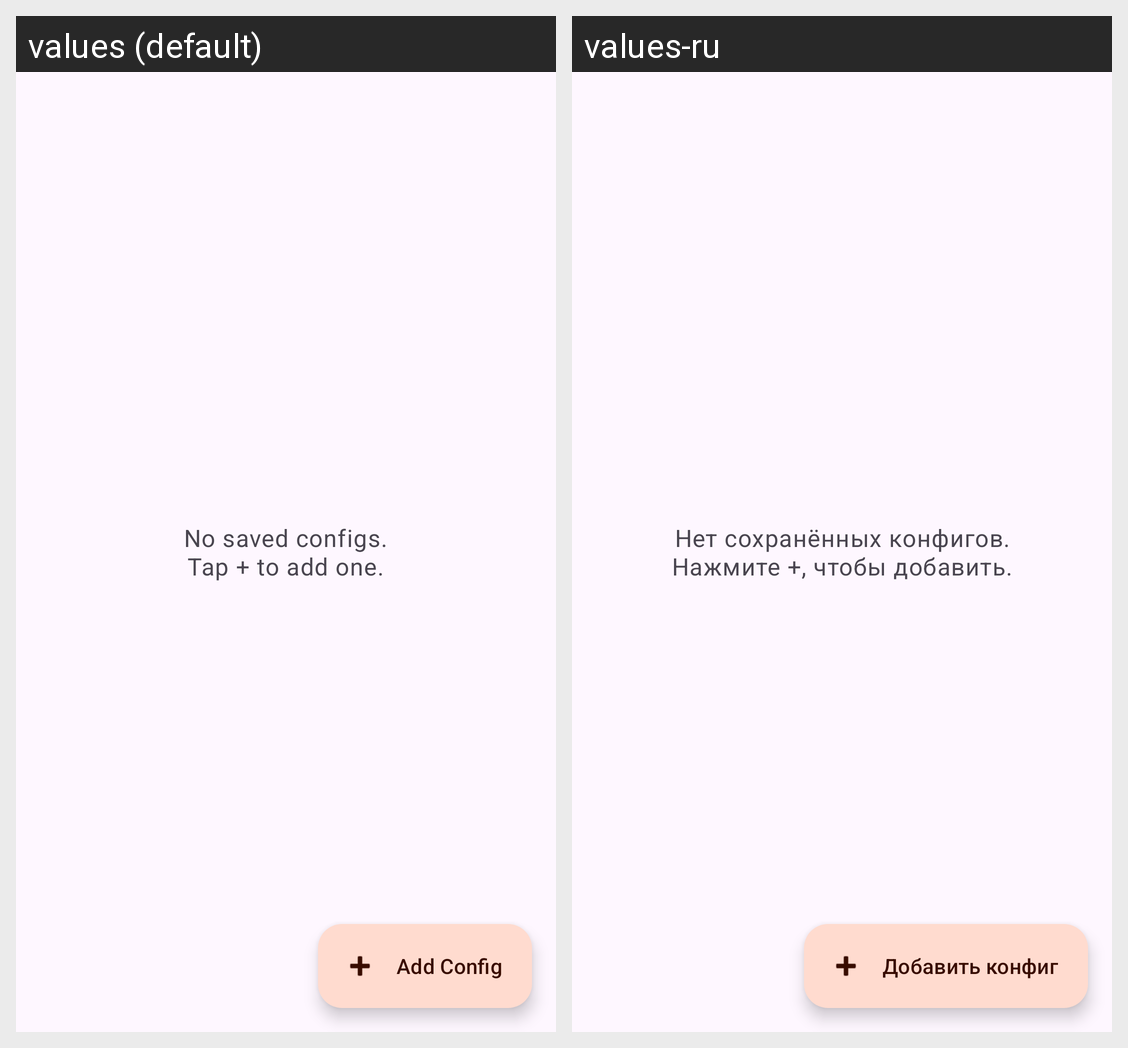

Locale-by-locale string values for the Android screen shown in this grid:
Android screen res/layout/fragment_configs.xml rendered under 2 locales, left to right: values (default), values-ru. Device: Nexus 5 (rendered at 1080×1920; each locale shown at half size, 540×960, under a caption strip naming it); theme Theme.FireTunnel.
Strings drawn on this screen, with the default value and each locale's value (text and hints the layout hard-codes, and strings that could not be matched under every locale, appear in the picture but are not listed):

configs_empty
  values: No saved configs.
      Tap + to add one.
  values-ru: Нет сохранённых конфигов.
      Нажмите +, чтобы добавить.

add_config
  values: Add Config
  values-ru: Добавить конфиг
